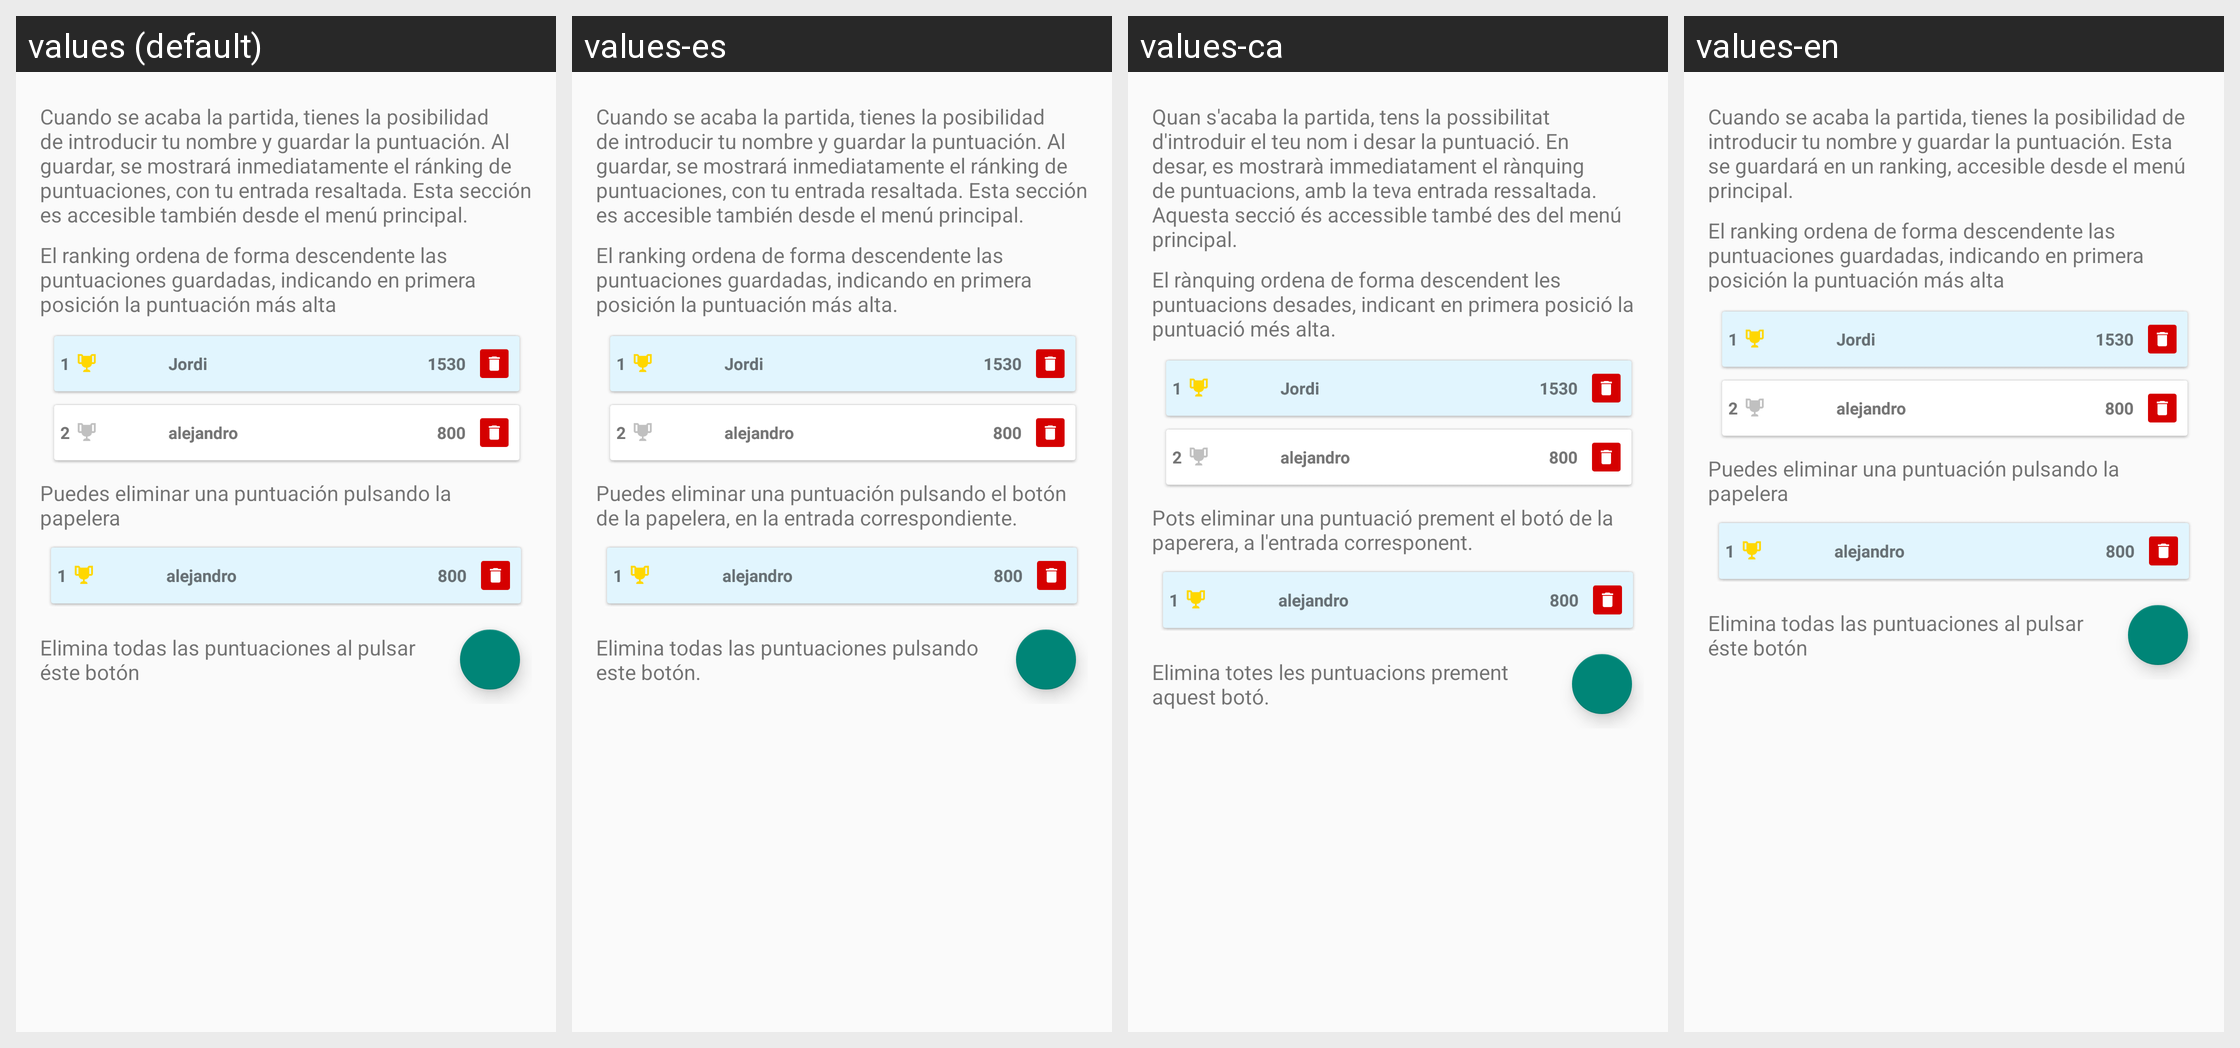

Here is an Android app screen in its default locale and in the app's own translations. Write out the translated-string differences for the strings that appear on this screen.
Android screen res/layout/help_item_4.xml rendered under 4 locales, left to right: values (default), values-es, values-ca, values-en. Device: Nexus 5 (rendered at 1080×1920; each locale shown at half size, 540×960, under a caption strip naming it); theme Theme.AppCompat.Light.NoActionBar.
Other locales in the repository, not shown: values-en-rGB, values-it.
Strings drawn on this screen, with the default value and each locale's value (text and hints the layout hard-codes, and strings that could not be matched under every locale, appear in the picture but are not listed):

help_ranking_description
  values: Cuando se acaba la partida, tienes la posibilidad de introducir tu nombre y guardar la puntuación. Al guardar, se mostrará inmediatamente el ránking de puntuaciones, con tu entrada resaltada. Esta sección es accesible también desde el menú principal.
  values-es: Cuando se acaba la partida, tienes la posibilidad de introducir tu nombre y guardar la puntuación. Al guardar, se mostrará inmediatamente el ránking de puntuaciones, con tu entrada resaltada. Esta sección es accesible también desde el menú principal.
  values-ca: Quan s'acaba la partida, tens la possibilitat d'introduir el teu nom i desar la puntuació. En desar, es mostrarà immediatament el rànquing de puntuacions, amb la teva entrada ressaltada. Aquesta secció és accessible també des del menú principal.
  values-en: Cuando se acaba la partida, tienes la posibilidad de introducir tu nombre y guardar la puntuación. Esta se guardará en un ranking, accesible desde el menú principal.

help_ranking_description2
  values: El ranking ordena de forma descendente las puntuaciones guardadas, indicando en primera posición la puntuación más alta
  values-es: El ranking ordena de forma descendente las puntuaciones guardadas, indicando en primera posición la puntuación más alta.
  values-ca: El rànquing ordena de forma descendent les puntuacions desades, indicant en primera posició la puntuació més alta.
  values-en: El ranking ordena de forma descendente las puntuaciones guardadas, indicando en primera posición la puntuación más alta

help_ranking_remove
  values: Puedes eliminar una puntuación pulsando la papelera
  values-es: Puedes eliminar una puntuación pulsando el botón de la papelera, en la entrada correspondiente.
  values-ca: Pots eliminar una puntuació prement el botó de la paperera, a l'entrada corresponent.
  values-en: Puedes eliminar una puntuación pulsando la papelera

help_ranking_removeall
  values: Elimina todas las puntuaciones al pulsar éste botón
  values-es: Elimina todas las puntuaciones pulsando este botón.
  values-ca: Elimina totes les puntuacions prement aquest botó.
  values-en: Elimina todas las puntuaciones al pulsar éste botón
